Photos from the image-classification dataset "dataset" in the GitHub repository norhther/patatapastanaga. Its 2 classes are: carrot, potato.

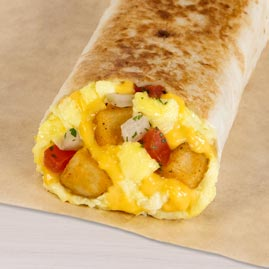
Label: potato

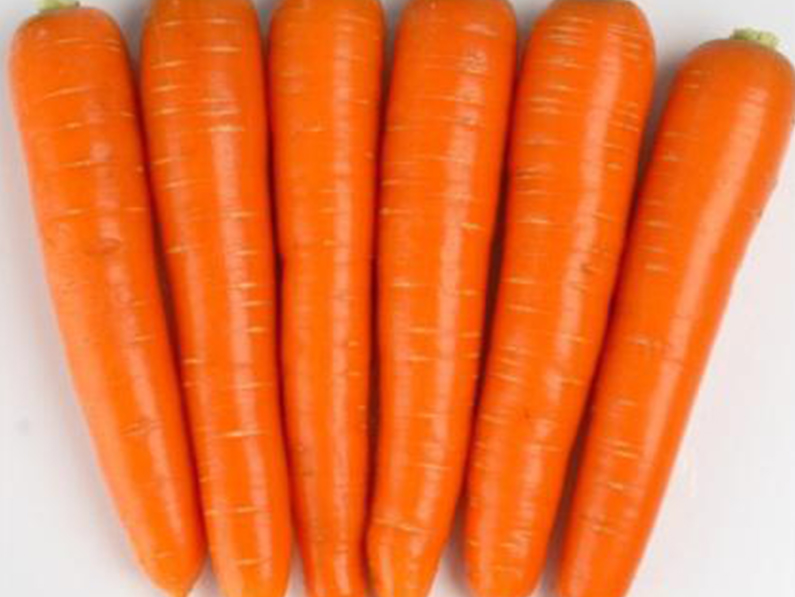
Label: carrot

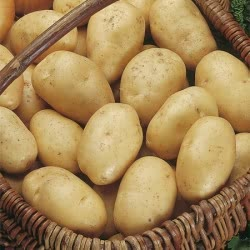
Label: potato

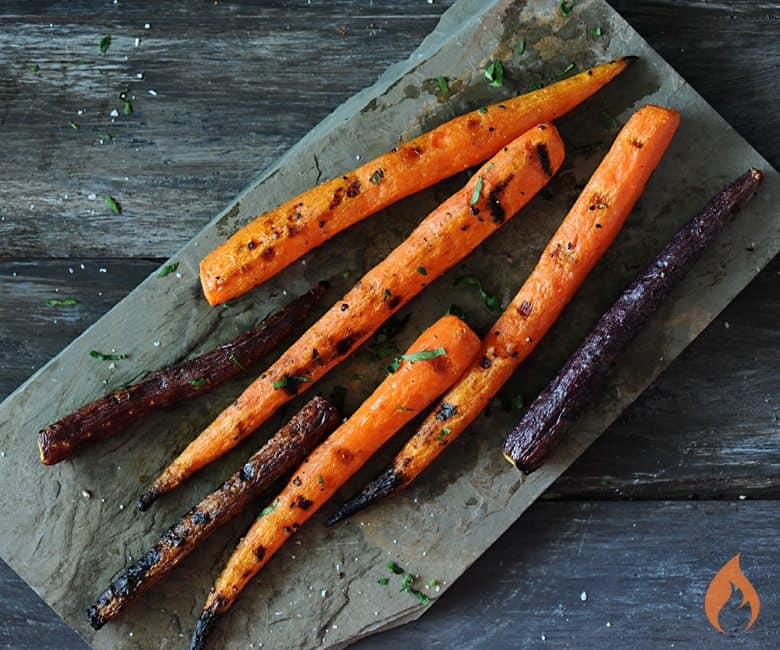
Label: carrot

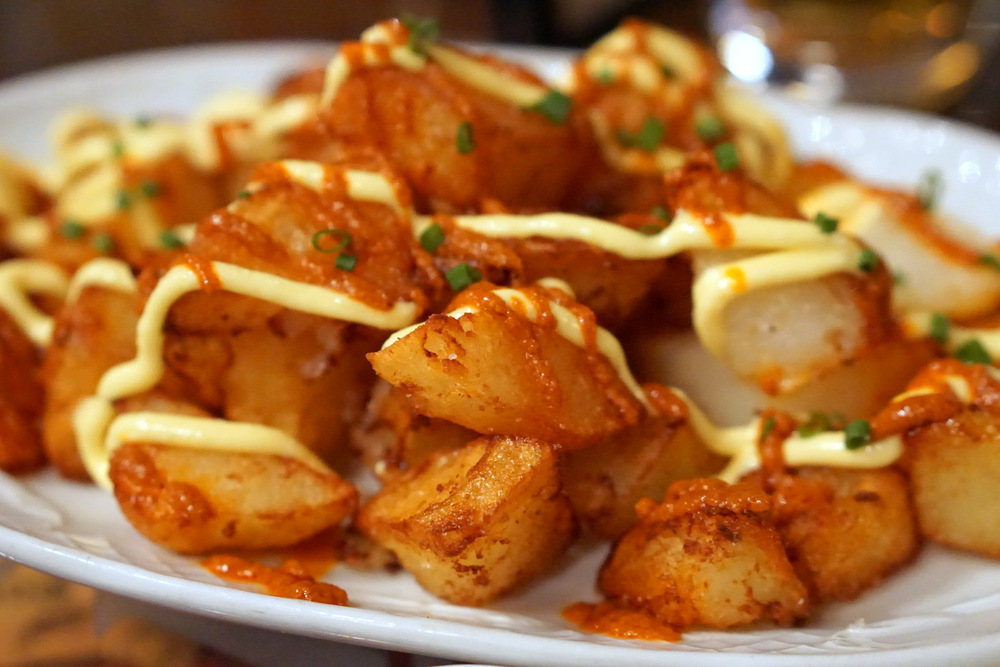
Label: potato

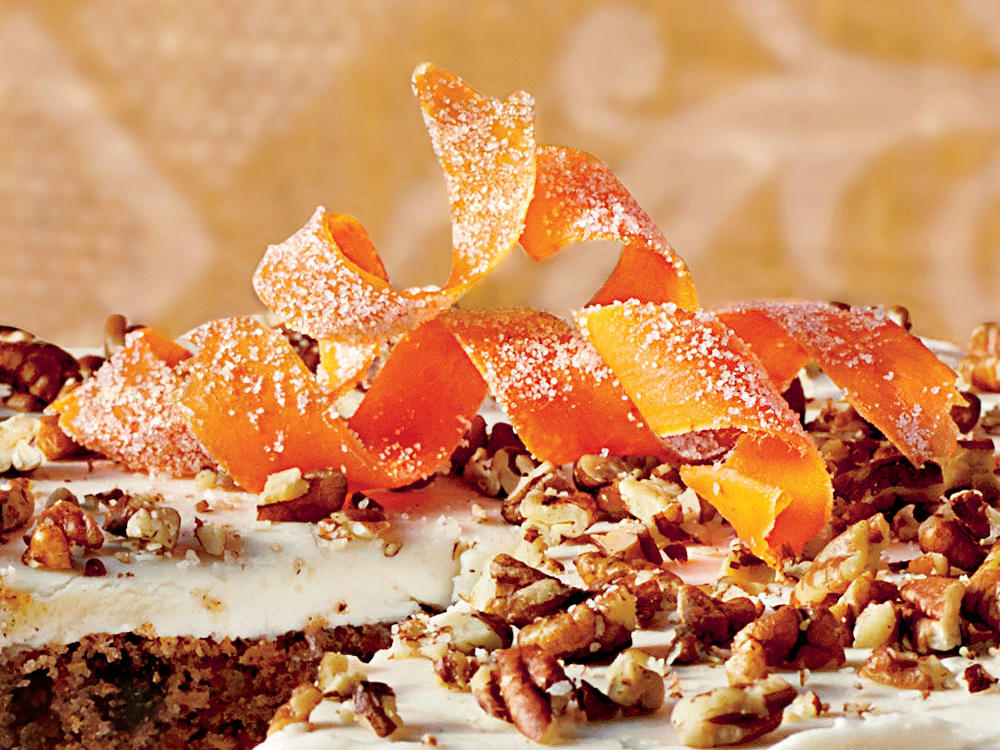
Label: carrot
